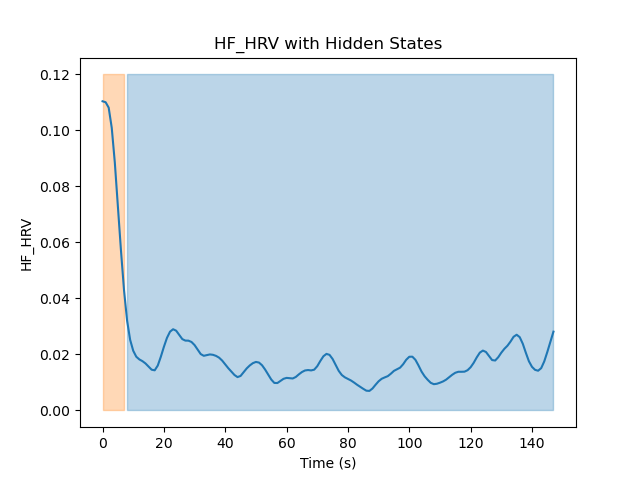

Data behind this chart, as committed beside it:
Hidden State	Mean	Variance
1	0.01658	0.0001001
2	0.08558	0.001877
